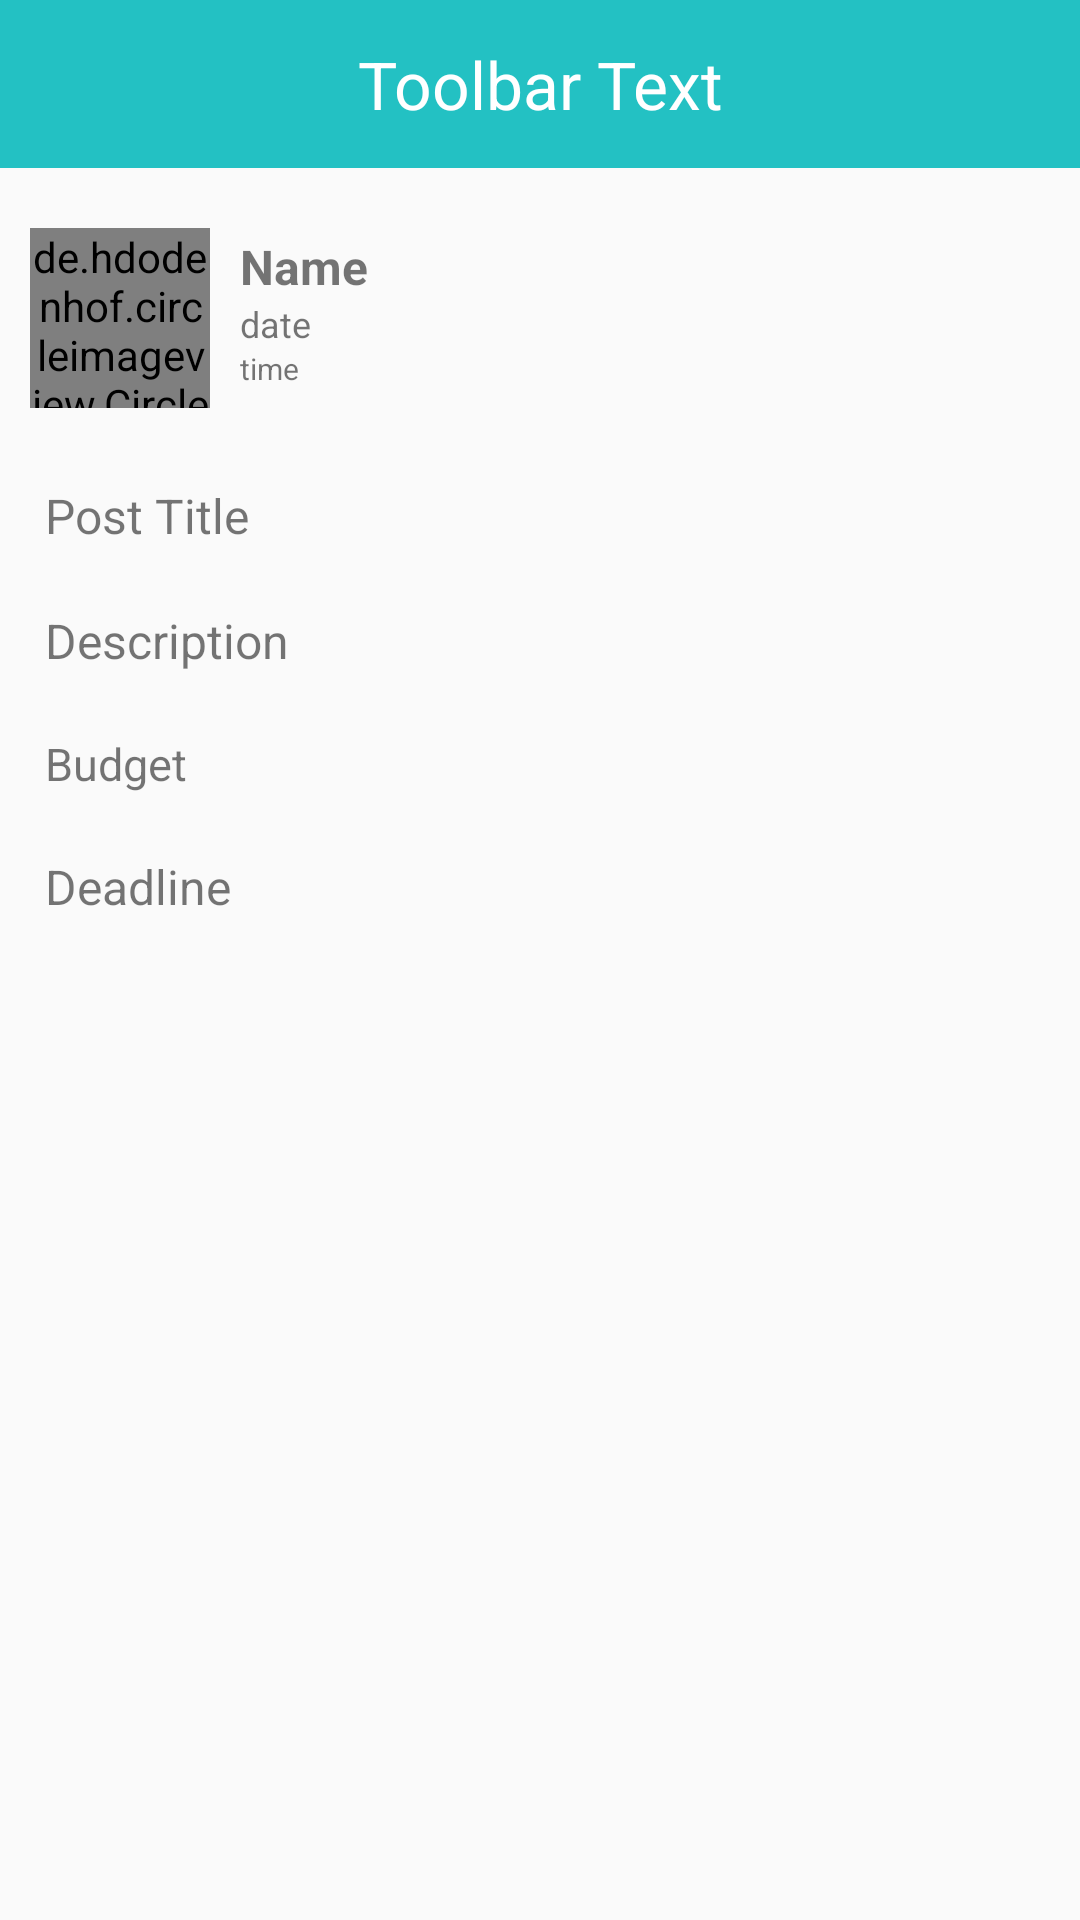

Android layout source for this screen:
<!-- AndroidManifest.xml: application theme AppTheme -->
<!-- res/layout/activity_view_post_detail.xml -->
<?xml version="1.0" encoding="utf-8"?>
<LinearLayout xmlns:android="http://schemas.android.com/apk/res/android"
    xmlns:app="http://schemas.android.com/apk/res-auto"
    xmlns:tools="http://schemas.android.com/tools"
    android:layout_width="match_parent"
    android:layout_height="match_parent"
    android:orientation="vertical"
    tools:context=".ViewPostDetail">

    <include
        layout="@layout/toolbar"
        app:layout_constraintBottom_toBottomOf="parent" />

    <RelativeLayout
        android:layout_width="match_parent"
        android:layout_height="wrap_content"
        android:orientation="vertical"
        android:padding="10dp">

        <de.hdodenhof.circleimageview.CircleImageView
            android:id="@+id/profile"
            android:layout_width="60dp"
            android:layout_height="60dp"
            android:layout_marginTop="10dp"
            android:layout_marginRight="10dp"
            android:layout_marginBottom="20dp"
            android:src="@mipmap/ic_profile"
            app:civ_border_color="#8a8a8a"
            app:civ_border_width="1dp" />

        <TextView
            android:id="@+id/username"
            android:layout_width="wrap_content"
            android:layout_height="wrap_content"
            android:layout_marginTop="12dp"
            android:layout_marginRight="10dp"
            android:layout_toRightOf="@id/profile"
            android:text="Name"
            android:textSize="16sp"
            android:textStyle="bold" />

        <TextView
            android:id="@+id/budget"
            android:layout_width="match_parent"
            android:layout_height="wrap_content"
            android:layout_below="@id/task_description"
            android:layout_marginBottom="10dp"
            android:background="@drawable/post_gray_border"
            android:padding="5dp"
            android:text="Budget"
            android:textSize="15sp" />

        <TextView
            android:id="@+id/deadline"
            android:layout_width="match_parent"
            android:layout_height="wrap_content"
            android:layout_below="@id/budget"
            android:background="@drawable/post_gray_border"
            android:padding="5dp"
            android:text="Deadline"
            android:textSize="16sp" />

        <TextView
            android:id="@+id/prof_title"
            android:layout_width="match_parent"
            android:layout_height="wrap_content"
            android:layout_below="@id/profile"
            android:background="@drawable/post_gray_border"
            android:padding="5dp"
            android:text="Post Title"
            android:textSize="16sp" />

        <TextView
            android:id="@+id/task_time"
            android:layout_width="wrap_content"
            android:layout_height="wrap_content"
            android:layout_below="@id/task_date"
            android:layout_toRightOf="@id/profile"
            android:text="time"
            android:textSize="10sp" />

        <TextView
            android:id="@+id/task_date"
            android:layout_width="wrap_content"
            android:layout_height="wrap_content"
            android:layout_below="@id/username"
            android:layout_toRightOf="@id/profile"
            android:text="date"
            android:textSize="12sp" />

        <TextView
            android:id="@+id/task_description"
            android:layout_width="match_parent"
            android:layout_height="wrap_content"
            android:layout_below="@id/prof_title"
            android:layout_marginTop="10dp"
            android:layout_marginBottom="10dp"
            android:background="@drawable/post_gray_border"
            android:padding="5dp"
            android:text="Description"
            android:textSize="16sp" />

    </RelativeLayout>

</LinearLayout>
<!-- res/layout/toolbar.xml (included above) -->
<?xml version="1.0" encoding="utf-8"?>
<androidx.appcompat.widget.Toolbar xmlns:android="http://schemas.android.com/apk/res/android"
    android:id="@+id/toolbar"
    android:layout_width="match_parent"
    android:layout_height="wrap_content"
    android:background="@color/colorPrimary"
    android:theme="@style/ThemeOverlay.AppCompat.Dark.ActionBar">

    <TextView
        android:id="@+id/toolbar_title"
        android:layout_width="wrap_content"
        android:layout_height="wrap_content"
        android:layout_gravity="center"
        android:gravity="center"
        android:text="Toolbar Text"
        android:textAlignment="center"
        android:textColor="#fff"
        android:textSize="22sp" />

</androidx.appcompat.widget.Toolbar>
<!-- resources referenced by this layout -->
<resources>
  <color name="colorPrimary">#23c1c3</color>
  <!-- mipmap ic_profile: png bitmap (mipmap-xxxhdpi, 37770 bytes) -->
  <style name="AppTheme" parent="Theme.AppCompat.Light.NoActionBar">
          
          <item name="colorPrimary">@color/colorPrimary</item>
          <item name="colorPrimaryDark">@color/colorPrimaryDark</item>
          <item name="colorAccent">@color/colorAccent</item>
  
  
        
  
      </style>
  <color name="colorPrimaryDark">#23c1c3</color>
  <color name="colorAccent">#23c1c3</color>
</resources>
